Image classification data set "dataset" (xsrajasso/arboles on GitHub). Class labels (5): green, ground, leafless, red, yellow.

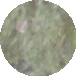
Label: green

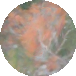
Label: red

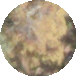
Label: yellow

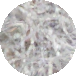
Label: leafless

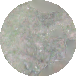
Label: ground

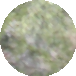
Label: green
